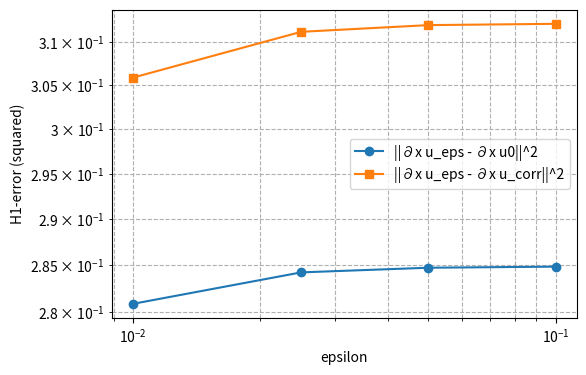

Recreate this plot in Python.
# homogenization_1d.py
import numpy as np
import matplotlib.pyplot as plt
from math import pi
import time

# -------------------------
# Parameters & coefficients
# -------------------------
def a_y(y): return 1.0 + 0.5*np.sin(2*pi*y)
def b_y(y): return 1.0 + 0.3*np.cos(2*pi*y)
def k_y(y): return 1.0 + 0.5*np.sin(2*pi*y)

H = 2.0
def f0(x): return np.sin(pi*x)

eps_list = [1/10, 1/20, 1/40, 1/100]

# Discretization
Nx = 1500            # intervals (increase for more resolution)
x = np.linspace(0,1,Nx+1)
h = x[1]-x[0]
interior = np.arange(1, Nx)  # interior node indices

# -------------------------
# Homogenized constants (1D harmonic mean)
# -------------------------
ys = np.linspace(0,1,5001)
A_h = 1.0 / np.mean(1.0 / a_y(ys))
B_h = 1.0 / np.mean(1.0 / b_y(ys))
k_bar = np.mean(k_y(ys))
print("A_h =", A_h, "B_h =", B_h, "k_bar =", k_bar)

# -------------------------
# Build cell correctors (1D)
# -------------------------
Ys_fine = np.linspace(0,1,2001)
chiA_prime = (A_h / a_y(Ys_fine)) - 1.0
chiB_prime = (B_h / b_y(Ys_fine)) - 1.0
chiA = np.cumsum(chiA_prime) * (Ys_fine[1]-Ys_fine[0])
chiA = chiA - np.mean(chiA)
chiB = np.cumsum(chiB_prime) * (Ys_fine[1]-Ys_fine[0])
chiB = chiB - np.mean(chiB)

def chiA_of_y(y):
    y_mod = np.mod(y,1.0)
    return np.interp(y_mod, Ys_fine, chiA)

def chiB_of_y(y):
    y_mod = np.mod(y,1.0)
    return np.interp(y_mod, Ys_fine, chiB)

# -------------------------
# Utility: central derivative
# -------------------------
def derivative(arr):
    d = np.zeros_like(arr)
    d[interior] = (arr[interior+1] - arr[interior-1])/(2*h)
    d[0] = (arr[1]-arr[0])/h
    d[-1] = (arr[-1]-arr[-2])/h
    return d

# -------------------------
# Solve homogenized problem
# (triangular approach)
# -------------------------
def solve_homogenized(Ah, Bh, kbar, H, f0func):
    N = len(interior)
    # L_A and L_B for constant coefficients (second derivative discretization)
    L_A = np.zeros((N,N)); L_B = np.zeros((N,N))
    for i, idx in enumerate(interior):
        L_A[i,i] = (2*Ah)/(h*h)
        L_B[i,i] = (2*Bh)/(h*h)
        if i>0:
            L_A[i,i-1] = -Ah/(h*h)
            L_B[i,i-1] = -Bh/(h*h)
        if i<N-1:
            L_A[i,i+1] = -Ah/(h*h)
            L_B[i,i+1] = -Bh/(h*h)
    fx = f0func(x[interior])
    # Solve (L_B + kbar*H I) v = kbar * f0
    v_in = np.linalg.solve(L_B + kbar*H*np.eye(N), kbar*fx)
    u_in = np.linalg.solve(L_A, kbar*(H*v_in - fx))
    u0 = np.zeros(len(x)); v0 = np.zeros(len(x))
    u0[interior] = u_in; v0[interior] = v_in
    return u0, v0

u0, v0 = solve_homogenized(A_h, B_h, k_bar, H, f0)
u0_x = derivative(u0); v0_x = derivative(v0)

# -------------------------
# Solve epsilon-problem (finite difference, block system)
# -------------------------
def solve_epsilon_problem(eps):
    N = len(interior)
    y_nodes = x/eps
    a_nodes = a_y(y_nodes); b_nodes = b_y(y_nodes); k_nodes = k_y(y_nodes)
    a_mid = 0.5*(a_nodes[:-1] + a_nodes[1:])
    b_mid = 0.5*(b_nodes[:-1] + b_nodes[1:])
    # Assemble L_A and L_B (interior)
    L_A = np.zeros((N,N)); L_B = np.zeros((N,N))
    for i, idx in enumerate(interior):
        L_A[i,i] = (a_mid[idx-1] + a_mid[idx])/(h*h)
        L_B[i,i] = (b_mid[idx-1] + b_mid[idx])/(h*h)
        if i>0:
            L_A[i,i-1] = -a_mid[idx-1]/(h*h)
            L_B[i,i-1] = -b_mid[idx-1]/(h*h)
        if i<N-1:
            L_A[i,i+1] = -a_mid[idx]/(h*h)
            L_B[i,i+1] = -b_mid[idx]/(h*h)
    Kdiag = k_nodes[interior]
    # Block matrix assemble
    A_block = np.zeros((2*N,2*N))
    A_block[:N,:N] = L_A
    A_block[:N,N:] = np.diag(-Kdiag*H)
    A_block[N:,N:] = L_B + np.diag(Kdiag*H)
    rhs = np.concatenate([Kdiag * f0(x[interior]), Kdiag * f0(x[interior])])
    sol = np.linalg.solve(A_block, rhs)
    u = np.zeros(len(x)); v = np.zeros(len(x))
    u[interior] = sol[:N]; v[interior] = sol[N:]
    return u, v

# -------------------------
# Run experiments & compute errors
# -------------------------
results = []
for eps in eps_list:
    t0 = time.time()
    u_eps, v_eps = solve_epsilon_problem(eps)
    t1 = time.time()
    ux_eps = derivative(u_eps); vx_eps = derivative(v_eps)
    # correctors
    chiA_vals = chiA_of_y(x/eps)
    chiB_vals = chiB_of_y(x/eps)
    u_corr = u0 + eps * chiA_vals * u0_x
    v_corr = v0 + eps * chiB_vals * v0_x
    # integrals approx by sum * h
    L2_u = np.sum((u_eps - u0)**2)*h
    L2_v = np.sum((v_eps - v0)**2)*h
    H1_u = np.sum((ux_eps - u0_x)**2)*h
    H1_v = np.sum((vx_eps - v0_x)**2)*h
    H1_u_corr = np.sum((ux_eps - derivative(u_corr))**2)*h
    H1_v_corr = np.sum((vx_eps - derivative(v_corr))**2)*h
    results.append((eps, t1-t0, L2_u, L2_v, H1_u, H1_v, H1_u_corr, H1_v_corr))
    print(f"eps={eps:.5f}, time={t1-t0:.3f}s, L2_u={L2_u:.3e}, H1_u={H1_u:.3e}, H1_u_corr={H1_u_corr:.3e}")

print("\nResults summary:")
for row in results:
    print(row)

# Plot H1 error vs eps
eps_vals = np.array([r[0] for r in results])
H1_vals = np.array([r[4] for r in results])
H1_corr_vals = np.array([r[6] for r in results])
plt.figure(figsize=(6,4))
plt.loglog(eps_vals, H1_vals, marker='o', label='||∂x u_eps - ∂x u0||^2')
plt.loglog(eps_vals, H1_corr_vals, marker='s', label='||∂x u_eps - ∂x u_corr||^2')
plt.xlabel('epsilon')
plt.ylabel('H1-error (squared)')
plt.legend()
plt.grid(True, which="both", ls="--")
plt.show()
